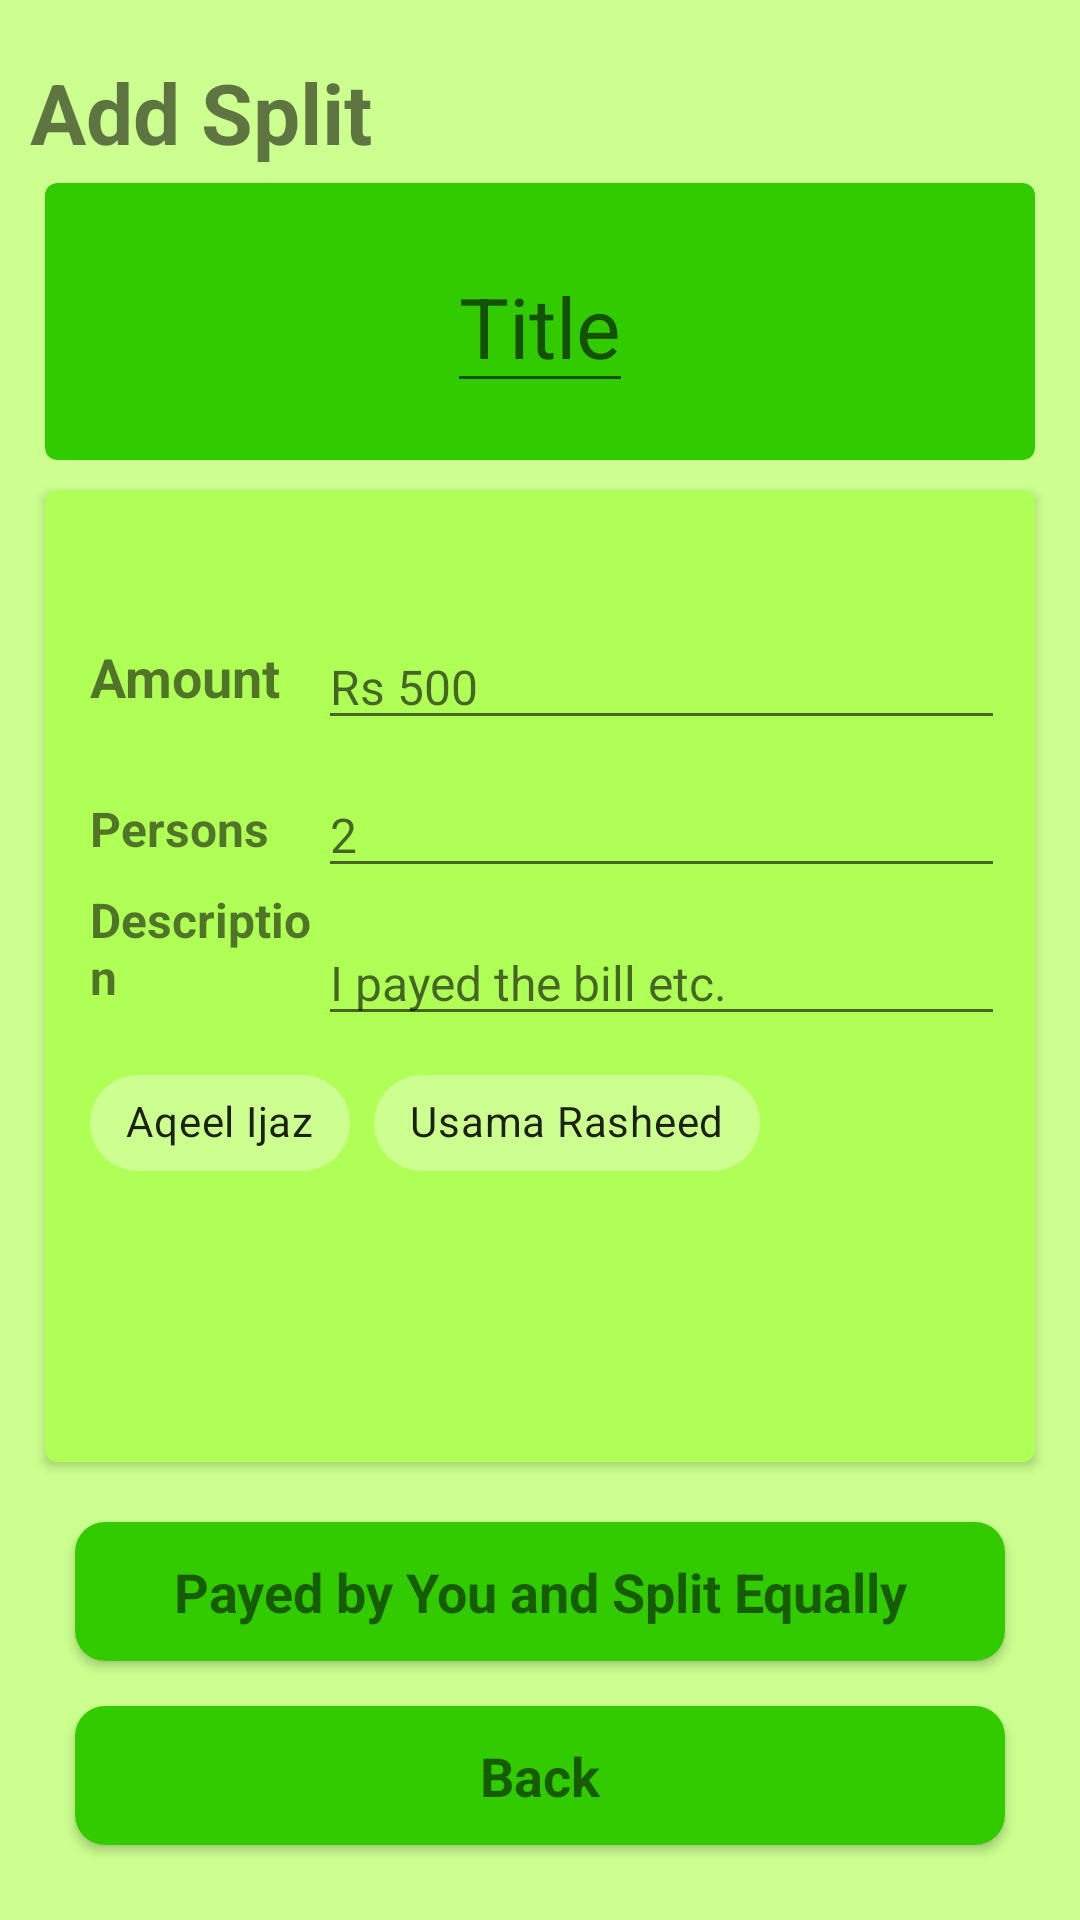

Here is an Android app screen rendered from its layout file. Give the layout XML and the strings, colors and styles it references.
<!-- AndroidManifest.xml: application theme Theme.PaisaDivide -->
<!-- res/layout/activity_add_split.xml -->
<?xml version="1.0" encoding="utf-8"?>
<RelativeLayout
    xmlns:android="http://schemas.android.com/apk/res/android"
    xmlns:app="http://schemas.android.com/apk/res-auto"
    xmlns:tools="http://schemas.android.com/tools"
    android:layout_width="match_parent"
    android:layout_height="match_parent"
    android:padding="10dp"
    android:background="@color/light_background">

    <LinearLayout
        android:weightSum="12"
        android:orientation="vertical"
        android:layout_width="match_parent"
        android:layout_height="match_parent">

        <TextView
            android:layout_width="match_parent"
            android:layout_height="0dp"
            android:layout_weight="1"
            android:text="Add Split"
            android:textSize="28sp"
            android:layout_gravity="bottom"
            android:gravity="bottom"
            android:textStyle="bold"/>

        <androidx.cardview.widget.CardView
            android:layout_margin="5dp"
            android:elevation="20dp"
            app:cardBackgroundColor="@color/Dark_background"
            app:cardCornerRadius="4dp"
            android:layout_width="match_parent"
            android:layout_height="0dp"
            android:layout_weight="2">

            <EditText
                android:layout_gravity="center"
                android:gravity="center"
                android:hint="Title"
                android:textSize="28sp"

                android:layout_width="wrap_content"
                android:layout_height="wrap_content"/>


        </androidx.cardview.widget.CardView>

        <androidx.cardview.widget.CardView
            android:layout_margin="5dp"
            android:elevation="20dp"
            app:cardCornerRadius="4dp"
            app:cardBackgroundColor="@color/Medium_background"
            android:layout_width="match_parent"
            android:layout_height="0dp"
            android:layout_weight="7">

            <LinearLayout
                android:orientation="vertical"
                android:weightSum="5"
                android:layout_margin="10dp"
                android:layout_width="match_parent"
                android:layout_height="match_parent">

                <TextView
                    android:layout_width="match_parent"
                    android:layout_height="0dp"
                    android:layout_weight="0.5"/>

                <LinearLayout
                    android:orientation="horizontal"
                    android:weightSum="2"
                    android:layout_width="match_parent"
                    android:layout_height="0dp"
                    android:layout_weight="1">

                    <TextView
                        android:id="@+id/tv_amount"
                        android:layout_width="0dp"
                        android:layout_weight="0.5"
                        android:layout_height="match_parent"
                        android:layout_gravity="center"
                        android:gravity="bottom"
                        android:text="Amount"
                        android:textStyle="bold"
                        android:textSize="18sp"
                        android:layout_marginBottom="6dp"
                        android:layout_marginLeft="5dp"/>

                    <EditText
                        android:id="@+id/et_amount"
                        android:layout_width="0dp"
                        android:layout_weight="1.5"
                        android:layout_gravity="center"
                        android:hint="Rs 500"
                        android:textSize="16sp"
                        android:gravity="bottom"
                        android:layout_height="match_parent"/>

                </LinearLayout>

                <LinearLayout
                    android:orientation="horizontal"
                    android:weightSum="2"
                    android:layout_width="match_parent"
                    android:layout_height="0dp"
                    android:layout_weight="1">

                    <TextView
                        android:layout_width="0dp"
                        android:layout_weight="0.5"
                        android:layout_height="match_parent"
                        android:layout_gravity="center"
                        android:gravity="bottom"
                        android:text="Persons"
                        android:textStyle="bold"
                        android:textSize="16sp"
                        android:layout_marginBottom="6dp"
                        android:layout_marginLeft="5dp"/>

                    <EditText
                        android:id="@+id/et_persons"
                        android:layout_width="0dp"
                        android:layout_weight="1.5"
                        android:layout_gravity="left"
                        android:hint="2"
                        android:textSize="16sp"
                        android:gravity="bottom"
                        android:layout_height="match_parent"/>

                </LinearLayout>

                <LinearLayout
                    android:orientation="horizontal"
                    android:weightSum="2"
                    android:layout_width="match_parent"
                    android:layout_height="0dp"
                    android:layout_weight="1">

                    <TextView
                        android:layout_width="0dp"
                        android:layout_weight="0.5"
                        android:layout_height="match_parent"
                        android:layout_gravity="center"
                        android:gravity="bottom"
                        android:text="Description"
                        android:textStyle="bold"
                        android:textSize="16sp"
                        android:layout_marginBottom="6dp"
                        android:layout_marginLeft="5dp"/>

                    <EditText
                        android:id="@+id/et_description"
                        android:layout_width="0dp"
                        android:layout_weight="1.5"
                        android:layout_gravity="left"
                        android:hint="I payed the bill etc."
                        android:textSize="16sp"
                        android:gravity="bottom"
                        android:layout_height="match_parent"/>

                </LinearLayout>

                <com.google.android.material.chip.ChipGroup
                    android:id="@+id/chipGroup"
                    android:layout_weight="0.5"
                    android:padding="5dp"
                    android:layout_width="match_parent"
                    android:layout_height="wrap_content">

                    <com.google.android.material.chip.Chip
                        android:id="@+id/chip_1"
                        style="@style/Widget.MaterialComponents.Chip.Choice"
                        android:layout_width="wrap_content"
                        android:layout_height="wrap_content"
                        app:chipBackgroundColor="@color/light_background"
                        android:checked="false"
                        android:text="Aqeel Ijaz"/>

                    <com.google.android.material.chip.Chip
                        android:id="@+id/chip_2"
                        style="@style/Widget.MaterialComponents.Chip.Choice"
                        android:layout_width="wrap_content"
                        android:layout_height="wrap_content"
                        app:chipBackgroundColor="@color/light_background"
                        android:checked="false"
                        android:text="Usama Rasheed"/>

                </com.google.android.material.chip.ChipGroup>

                <TextView
                    android:id="@+id/perPerson"
                    android:layout_width="match_parent"
                    android:layout_height="0dp"
                    android:layout_weight="0.5"
                    android:layout_gravity="center"
                    android:gravity="center"
                    android:textStyle="bold"
                    android:text=""/>

            </LinearLayout>



        </androidx.cardview.widget.CardView>

        <androidx.cardview.widget.CardView
            android:layout_margin="15dp"
            android:elevation="20dp"
            app:cardCornerRadius="10dp"
            android:layout_width="match_parent"
            android:layout_height="0dp"
            android:layout_weight="1">

            <TextView
                android:id="@+id/divide"
                android:layout_width="match_parent"
                android:layout_height="match_parent"
                android:layout_gravity="center"
                android:background="@color/Dark_background"
                android:gravity="center"
                android:text="Payed by You and Split Equally"
                android:onClick="divideEqually"
                android:textSize="18sp"
                android:textStyle="bold" />

        </androidx.cardview.widget.CardView>

        <androidx.cardview.widget.CardView
            android:layout_marginBottom="15dp"
            android:layout_marginLeft="15dp"
            android:layout_marginRight="15dp"
            android:elevation="20dp"
            app:cardCornerRadius="10dp"
            android:layout_width="match_parent"
            android:layout_height="0dp"
            android:layout_weight="1">

            <TextView
                android:id="@+id/back"
                android:layout_width="match_parent"
                android:layout_height="match_parent"
                android:layout_gravity="center"
                android:background="@color/Dark_background"
                android:gravity="center"
                android:text="Back"
                android:onClick="onBack"
                android:textSize="18sp"
                android:textStyle="bold" />

        </androidx.cardview.widget.CardView>




    </LinearLayout>
</RelativeLayout>
<!-- resources referenced by this layout -->
<resources>
  <color name="Dark_background">#32cb00</color>
  <color name="Medium_background">#b0ff57</color>
  <color name="light_background">#ccff90</color>
  <style name="Theme.PaisaDivide" parent="Theme.MaterialComponents.DayNight.DarkActionBar">
          
          <item name="colorPrimary">@color/purple_500</item>
          <item name="colorPrimaryVariant">@color/purple_700</item>
          <item name="colorOnPrimary">@color/white</item>
          
          <item name="colorSecondary">@color/teal_200</item>
          <item name="colorSecondaryVariant">@color/teal_700</item>
          <item name="colorOnSecondary">@color/black</item>
          
          <item name="android:statusBarColor" tools:targetApi="l">?attr/colorPrimaryVariant</item>
          
      </style>
  <color name="purple_500">#FF6200EE</color>
  <color name="purple_700">#FF3700B3</color>
  <color name="white">#FFFFFFFF</color>
  <color name="teal_200">#FF03DAC5</color>
  <color name="teal_700">#FF018786</color>
  <color name="black">#FF000000</color>
</resources>
